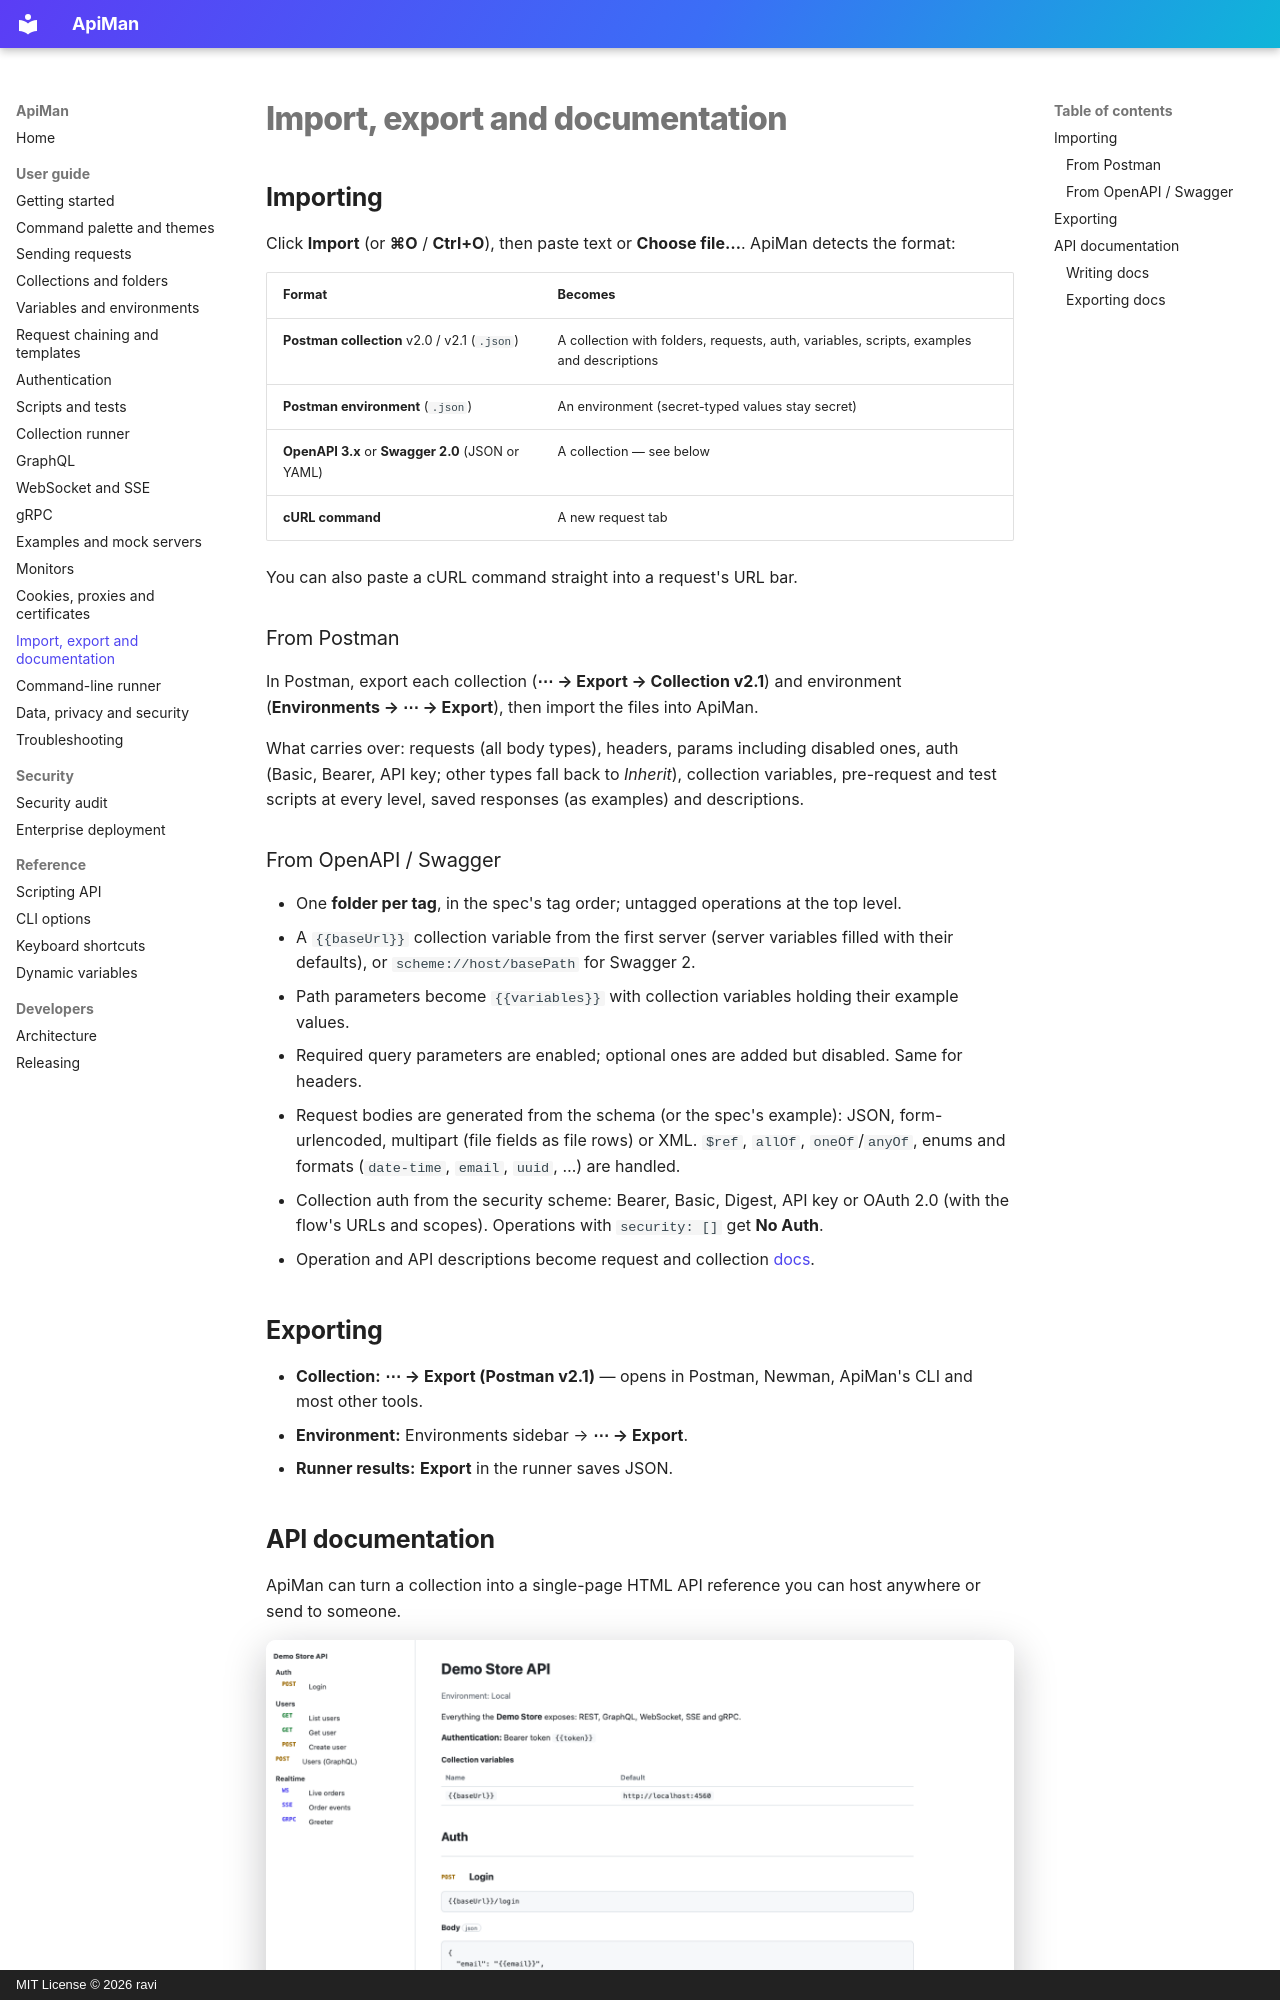

repository: gkravi/apiman · page: import-export/index.html · generator: mkdocs · copyright: MIT License © 2026 ravi

# Import, export and documentation

## Importing

Click **Import** (or **⌘O** / **Ctrl+O**), then paste text or **Choose file…**. ApiMan detects the format:

| Format | Becomes |
|---|---|
| **Postman collection** v2.0 / v2.1 (`.json`) | A collection with folders, requests, auth, variables, scripts, examples and descriptions |
| **Postman environment** (`.json`) | An environment (secret-typed values stay secret) |
| **OpenAPI 3.x** or **Swagger 2.0** (JSON or YAML) | A collection — see below |
| **cURL command** | A new request tab |

You can also paste a cURL command straight into a request's URL bar.

### From Postman

In Postman, export each collection (**⋯ → Export → Collection v2.1**) and environment
(**Environments → ⋯ → Export**), then import the files into ApiMan.

What carries over: requests (all body types), headers, params including disabled ones, auth
(Basic, Bearer, API key; other types fall back to *Inherit*), collection variables, pre-request and
test scripts at every level, saved responses (as examples) and descriptions.

### From OpenAPI / Swagger

- One **folder per tag**, in the spec's tag order; untagged operations at the top level.
- A `{{baseUrl}}` collection variable from the first server (server variables filled with their
  defaults), or `scheme://host/basePath` for Swagger 2.
- Path parameters become `{{variables}}` with collection variables holding their example values.
- Required query parameters are enabled; optional ones are added but disabled. Same for headers.
- Request bodies are generated from the schema (or the spec's example): JSON, form-urlencoded,
  multipart (file fields as file rows) or XML. `$ref`, `allOf`, `oneOf`/`anyOf`, enums and formats
  (`date-time`, `email`, `uuid`, …) are handled.
- Collection auth from the security scheme: Bearer, Basic, Digest, API key or OAuth 2.0 (with the
  flow's URLs and scopes). Operations with `security: []` get **No Auth**.
- Operation and API descriptions become request and collection [docs](#api-documentation).
